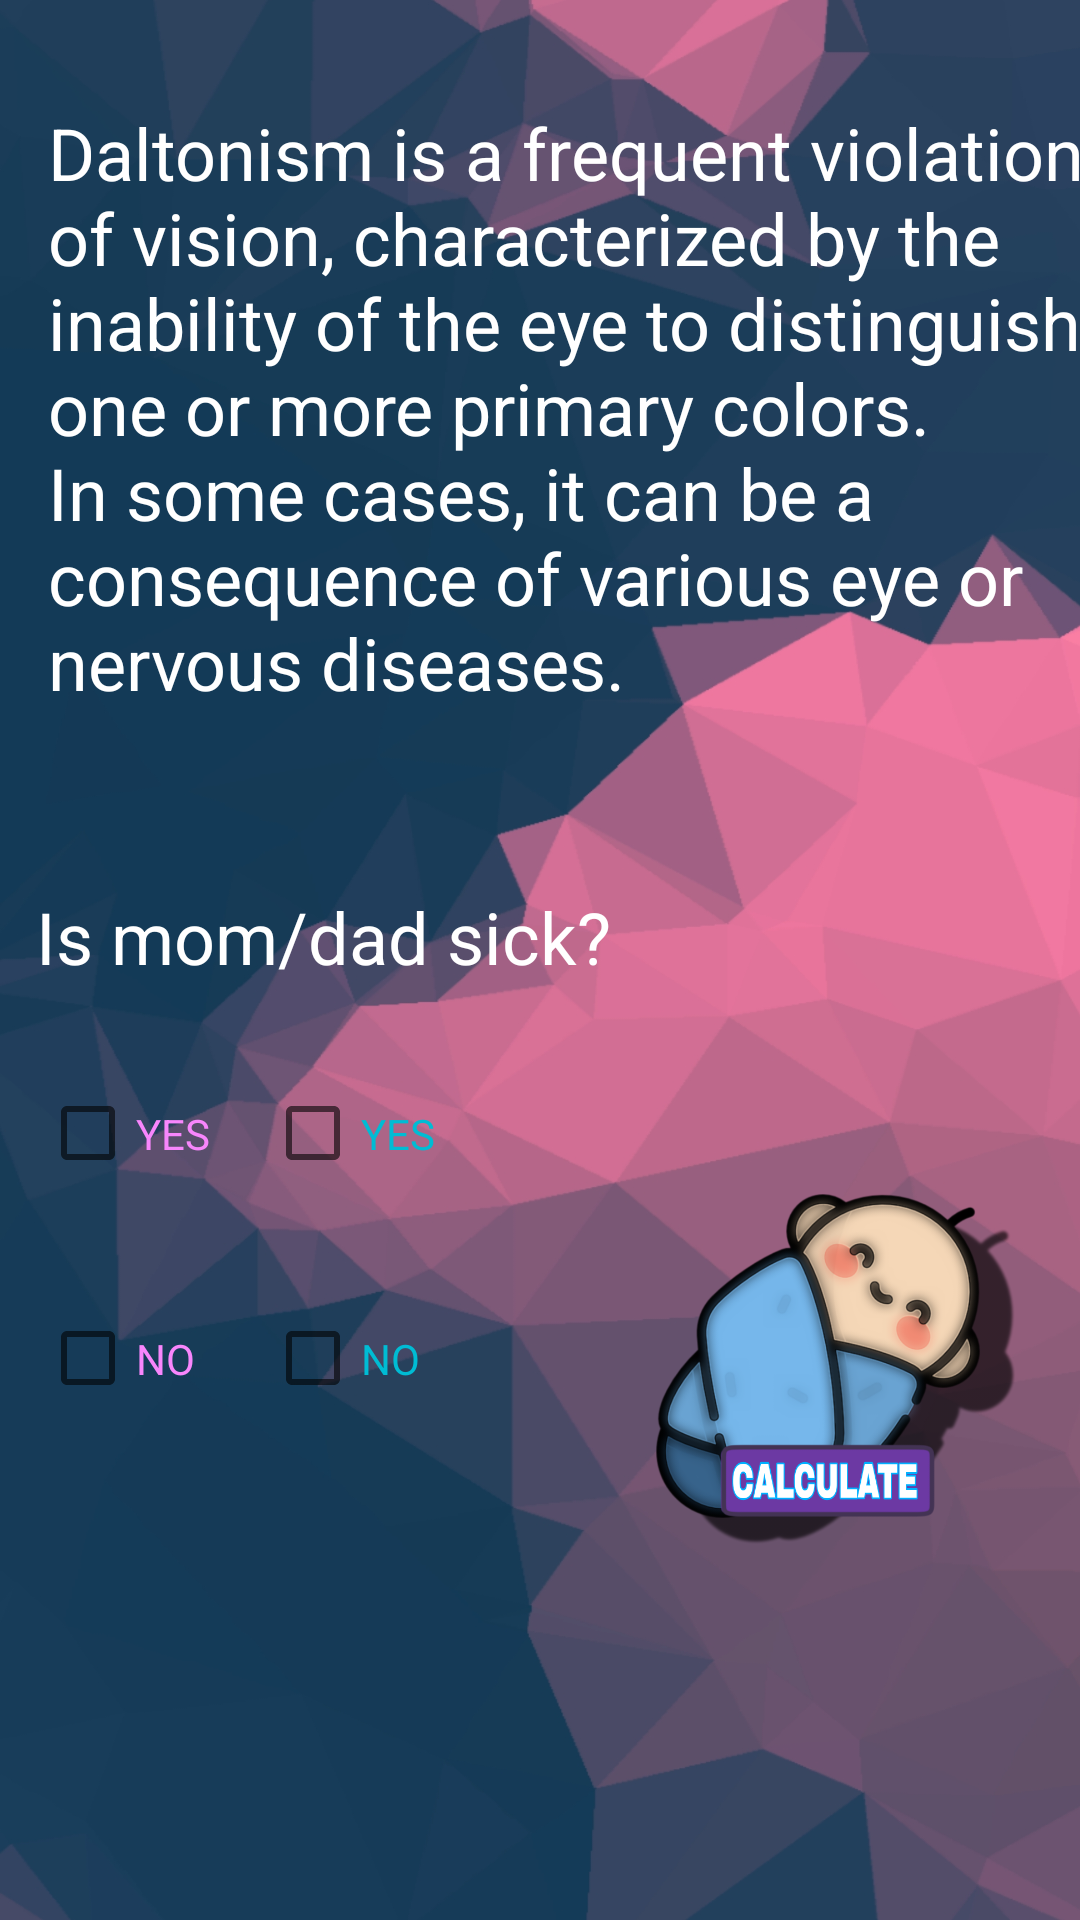

Produce the Android XML layout that renders to this screen, including the resource entries it uses.
<!-- AndroidManifest.xml: application theme Theme.ProjectXY -->
<!-- res/layout/activity_d_a_l__p_r_o_b.xml -->
<?xml version="1.0" encoding="utf-8"?>
<androidx.constraintlayout.widget.ConstraintLayout xmlns:android="http://schemas.android.com/apk/res/android"
    xmlns:app="http://schemas.android.com/apk/res-auto"
    xmlns:tools="http://schemas.android.com/tools"
    android:layout_width="match_parent"
    android:layout_height="match_parent"
    android:background="@drawable/fonfordesease"
    tools:context=".DAL_PROB">


    <TextView
        android:id="@+id/textView16"
        android:layout_width="347dp"
        android:layout_height="241dp"
        android:layout_marginStart="16dp"
        android:layout_marginLeft="16dp"
        android:text="Daltonism is a frequent violation of vision, characterized by the inability of the eye to distinguish one or more primary colors. In some cases, it can be a consequence of various eye or nervous diseases. "
        android:textColor="#FFFFFF"
        android:textSize="24sp"
        app:layout_constraintBottom_toBottomOf="parent"
        app:layout_constraintStart_toStartOf="parent"
        app:layout_constraintTop_toTopOf="parent"
        app:layout_constraintVertical_bias="0.087" />

    <TextView
        android:id="@+id/textView17"
        android:layout_width="wrap_content"
        android:layout_height="wrap_content"
        android:text="Is mom/dad sick?"
        android:textColor="#FFFFFF"
        android:textSize="24sp"
        app:layout_constraintBottom_toBottomOf="parent"
        app:layout_constraintEnd_toEndOf="parent"
        app:layout_constraintHorizontal_bias="0.072"
        app:layout_constraintStart_toStartOf="parent"
        app:layout_constraintTop_toBottomOf="@+id/textView16"
        app:layout_constraintVertical_bias="0.061" />

    <CheckBox
        android:id="@+id/dal_mom_yes"
        android:layout_width="75dp"
        android:layout_height="75dp"
        android:layout_marginTop="12dp"
        android:text="YES"
        android:textColor="#F886FC"
        app:layout_constraintBottom_toBottomOf="parent"
        app:layout_constraintEnd_toEndOf="parent"
        app:layout_constraintHorizontal_bias="0.047"
        app:layout_constraintStart_toStartOf="parent"
        app:layout_constraintTop_toBottomOf="@+id/textView17"
        app:layout_constraintVertical_bias="0.0" />

    <CheckBox
        android:id="@+id/dal_mom_no"
        android:layout_width="75dp"
        android:layout_height="75dp"
        android:text="NO"
        android:textColor="#F886FC"
        app:layout_constraintBottom_toBottomOf="parent"
        app:layout_constraintEnd_toEndOf="parent"
        app:layout_constraintHorizontal_bias="0.047"
        app:layout_constraintStart_toStartOf="parent"
        app:layout_constraintTop_toBottomOf="@+id/dal_mom_yes"
        app:layout_constraintVertical_bias="0.0" />

    <CheckBox
        android:id="@+id/dal_dad_no"
        android:layout_width="75dp"
        android:layout_height="75dp"
        android:text="NO"
        android:textColor="#00BCD4"
        app:layout_constraintBottom_toBottomOf="parent"
        app:layout_constraintEnd_toEndOf="parent"
        app:layout_constraintHorizontal_bias="0.0"
        app:layout_constraintStart_toEndOf="@+id/dal_mom_no"
        app:layout_constraintTop_toBottomOf="@+id/dal_dad_yes"
        app:layout_constraintVertical_bias="0.0" />

    <CheckBox
        android:id="@+id/dal_dad_yes"
        android:layout_width="75dp"
        android:layout_height="75dp"
        android:layout_marginTop="12dp"
        android:text="YES"
        android:textColor="#00BCD4"
        app:layout_constraintBottom_toBottomOf="parent"
        app:layout_constraintEnd_toEndOf="parent"
        app:layout_constraintHorizontal_bias="0.0"
        app:layout_constraintStart_toEndOf="@+id/dal_mom_yes"
        app:layout_constraintTop_toBottomOf="@+id/textView17"
        app:layout_constraintVertical_bias="0.0" />

    <ImageView
        android:id="@+id/BABIC"
        android:layout_width="200dp"
        android:layout_height="200dp"
        android:layout_marginStart="40dp"
        android:layout_marginLeft="40dp"
        android:layout_marginTop="76dp"
        android:onClick="text_dal"
        app:layout_constraintBottom_toBottomOf="parent"
        app:layout_constraintEnd_toEndOf="parent"
        app:layout_constraintHorizontal_bias="0.709"
        app:layout_constraintStart_toEndOf="@+id/dal_dad_yes"
        app:layout_constraintTop_toBottomOf="@+id/textView16"
        app:layout_constraintVertical_bias="0.002"
        app:srcCompat="@drawable/babyyy" />

    <TextView
        android:id="@+id/TEXT_dal"
        android:layout_width="371dp"
        android:layout_height="185dp"
        android:textColor="#FFFFFF"
        android:textSize="18sp"
        app:layout_constraintBottom_toBottomOf="parent"
        app:layout_constraintEnd_toEndOf="parent"
        app:layout_constraintHorizontal_bias="0.238"
        app:layout_constraintStart_toStartOf="parent"
        app:layout_constraintTop_toBottomOf="@+id/dal_mom_no"
        app:layout_constraintVertical_bias="0.307" />
</androidx.constraintlayout.widget.ConstraintLayout>
<!-- resources referenced by this layout -->
<resources>
  <!-- drawable babyyy: png bitmap (drawable, 214344 bytes) -->
  <!-- drawable fonfordesease: jpg bitmap (drawable, 266656 bytes) -->
  <style name="Theme.ProjectXY" parent="Theme.MaterialComponents.DayNight.DarkActionBar">
          
          <item name="colorPrimary">@color/purple_500</item>
          <item name="colorPrimaryVariant">@color/purple_700</item>
          <item name="colorOnPrimary">@color/white</item>
          
          <item name="colorSecondary">@color/teal_200</item>
          <item name="colorSecondaryVariant">@color/teal_700</item>
          <item name="colorOnSecondary">@color/black</item>
          
          <item name="android:statusBarColor" tools:targetApi="l">?attr/colorPrimaryVariant</item>
          
      </style>
  <!-- not gathered from this repository: default colours our renderer supplied (Android Studio template values) -->
  <color name="purple_500">#FF6200EE</color>
  <color name="purple_700">#FF3700B3</color>
  <color name="teal_200">#FF03DAC5</color>
  <color name="teal_700">#FF018786</color>
  <color name="black">#FF000000</color>
  <color name="white">#FFFFFFFF</color>
</resources>
